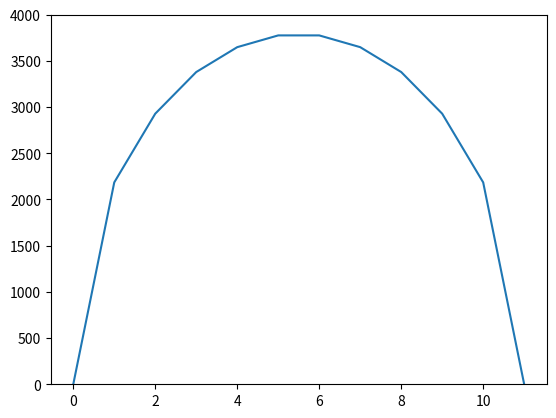

Write the Python code that produced this figure.
#!/usr/bin/env python3
# -*- coding: utf-8 -*-
"""
Created on Thu Jul 15 22:41:57 2021

@author: ryanwelfle
"""

#import matplotlib
#matplotlib.use('TkAgg')  #puts plot in a separate window, which makes graph move!
import numpy
import matplotlib.pyplot as plt

nGridCenters = 10                                   # number of grid points
totalPlaneWidth = 1000000                           # meters
gridWidth = totalPlaneWidth/nGridCenters            # distance between grid centers

timeStepLength = 100                              # length of each timeStep
totalYears = 15000                               # how many years we want the simulation to run in total (20000)
timeStep = int(totalYears/timeStepLength)       # number of timeSteps to take


flowParam = 10000             # m horizontal / yr
snowFall = 0.5              # m / yr

elevations = numpy.zeros(nGridCenters+2)  # sets up an array of zeros for each elevations (and boundaries)
flows = numpy.zeros(nGridCenters+1)       # sets up an array of zeros for each flow

fig, ax = plt.subplots()        # one axis graph
ax.plot(elevations)             # what to plot on graph
ax.set_ylim([0,4000])      # setting a limit on how high up the y-axis plots data before stopping
plt.show(block=False)           # throw plot on screen and continue on

for iTime in range(0, timeStep):
    for i in range(0, nGridCenters+1):
        flows[i] = (elevations[i]-elevations[i+1])/gridWidth * flowParam * (elevations[i]+elevations[i+1])/2/gridWidth
    for j in range(1, nGridCenters+1):
        elevations[j]+= timeStep*(snowFall+flows[j-1]-flows[j]) #snowFall with flows[j-1] coming/going and flow[j] coming/going depending on side of hill
    projectedYear = iTime*timeStep
    print('year', projectedYear)
    if projectedYear==totalYears:
        break
    ax.clear()
    ax.plot(elevations)
    ax.set_ylim([0,4000])
    plt.show(block=False)
    plt.pause(0.001)
    fig.canvas.draw()
    
print('\nFinished!')
print(f'Highest elevation point is {max(elevations)} m')

